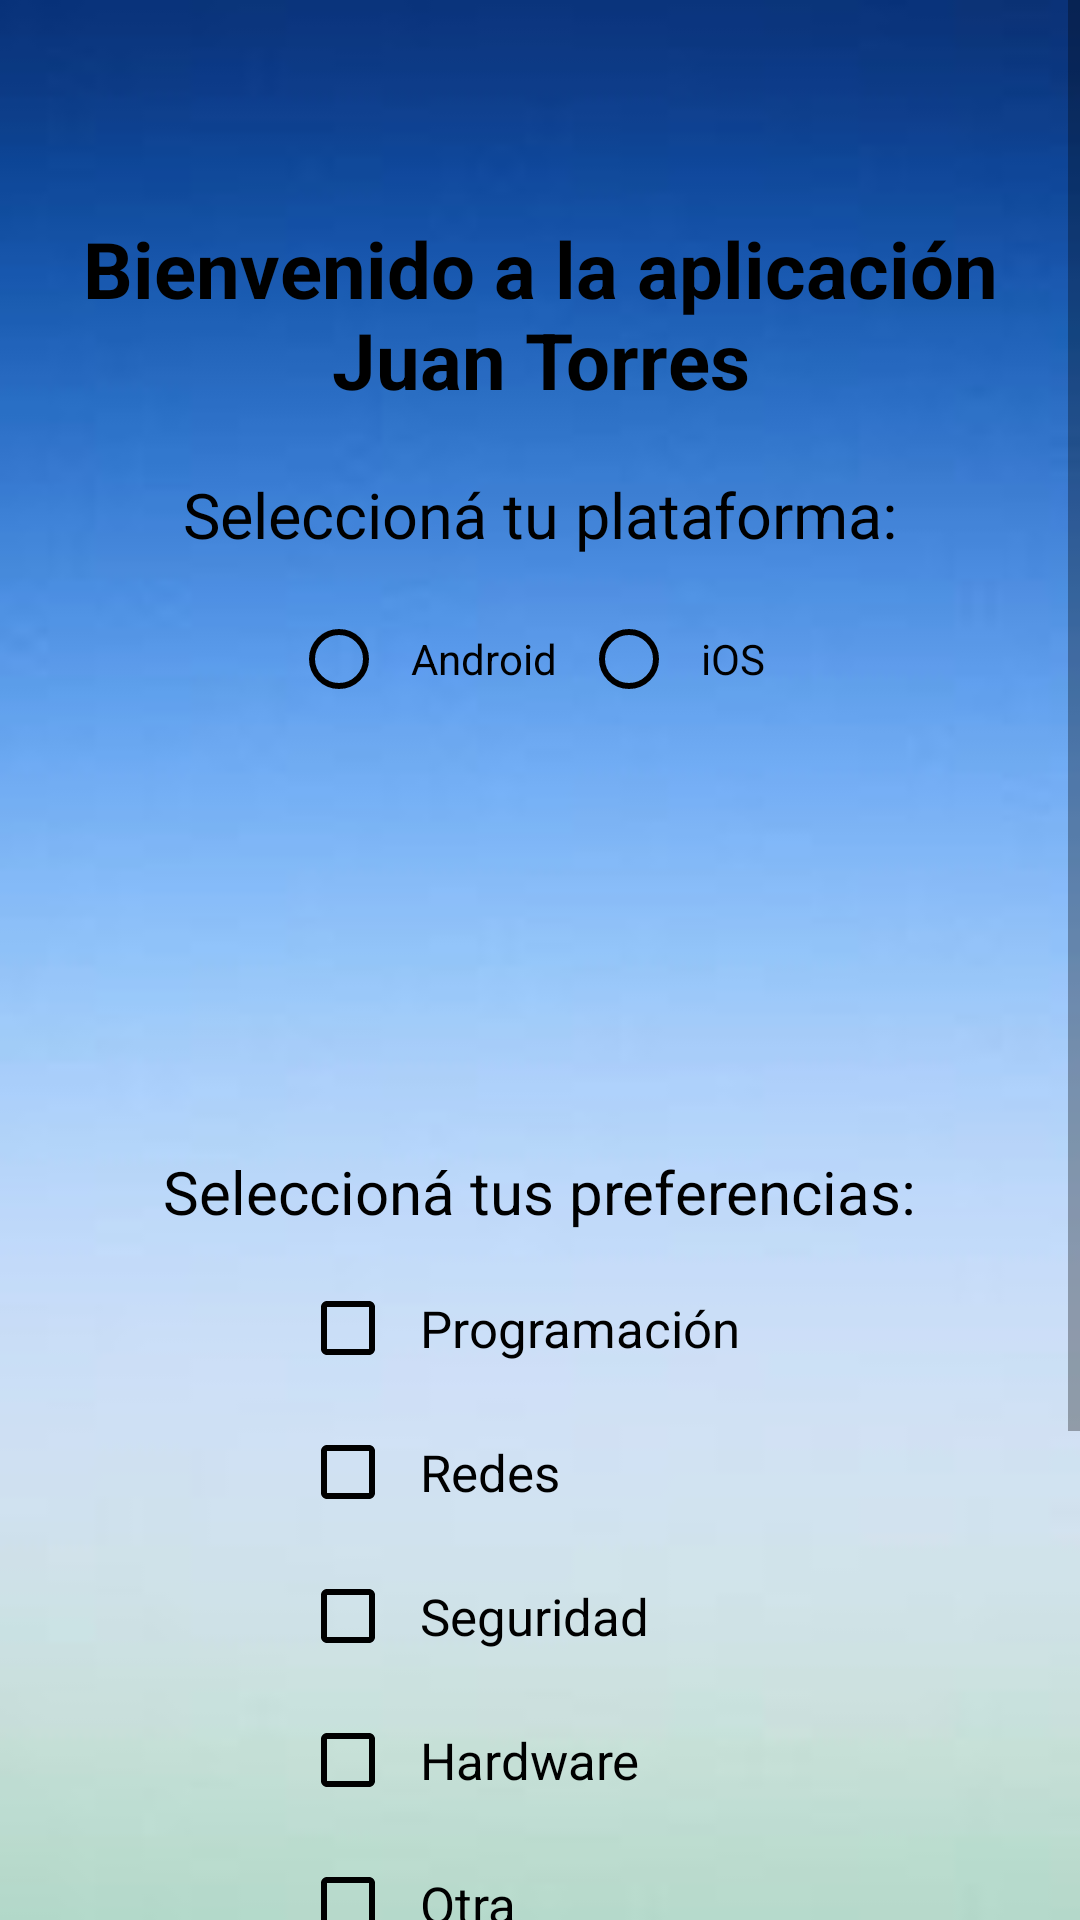

The Android layout XML behind this screen, and the referenced resources:
<!-- AndroidManifest.xml: application theme Theme.TP1AppMoviles -->
<!-- res/layout/activity_welcome.xml -->
<?xml version="1.0" encoding="utf-8"?>
<ScrollView xmlns:android="http://schemas.android.com/apk/res/android"
    android:layout_width="match_parent"
    android:layout_height="match_parent"
    android:background="@drawable/fondo_inicio">

    <LinearLayout
        android:layout_width="match_parent"
        android:layout_height="wrap_content"
        android:orientation="vertical"
        android:padding="24dp"
        android:gravity="center_horizontal">

        

        

        <TextView
            android:id="@+id/textWelcome"
            android:layout_width="wrap_content"
            android:layout_height="wrap_content"
            android:layout_marginTop="48dp"
            android:layout_marginBottom="20dp"
            android:text="@string/welcome_message"
            android:textAlignment="center"
            android:textColor="@android:color/black"
            android:textSize="26sp"
            android:textStyle="bold" />

        <TextView
            android:layout_width="wrap_content"
            android:layout_height="wrap_content"
            android:layout_marginBottom="10dp"
            android:text="@string/platform_prompt"
            android:textColor="@android:color/black"
            android:textSize="21sp" />

        <RadioGroup
            android:id="@+id/radioGroupPlatform"
            android:layout_width="wrap_content"
            android:layout_height="wrap_content"
            android:orientation="horizontal">

            <RadioButton
                android:id="@+id/radioAndroid"
                android:layout_width="wrap_content"
                android:layout_height="wrap_content"
                android:text="@string/platform_android"
                android:buttonTint="@android:color/black"
                android:textColor="@android:color/black"
                android:minHeight="48dp"
                android:padding="8dp" />

            <RadioButton
                android:id="@+id/radioIOS"
                android:layout_width="wrap_content"
                android:layout_height="wrap_content"
                android:text="@string/platform_ios"
                android:buttonTint="@android:color/black"
                android:textColor="@android:color/black"
                android:minHeight="48dp"
                android:padding="8dp" />
        </RadioGroup>

        
        <ImageView
            android:id="@+id/imagePlatform"
            android:layout_width="100dp"
            android:layout_height="100dp"
            android:layout_marginTop="16dp"
            android:contentDescription="@string/platform_prompt" />

        

        
        <TextView
            android:layout_width="wrap_content"
            android:layout_height="wrap_content"
            android:layout_marginTop="24dp"
            android:layout_marginBottom="8dp"
            android:text="@string/preferences_prompt"
            android:textColor="@android:color/black"
            android:textSize="20sp" />

        <CheckBox
            android:id="@+id/checkProgramming"
            android:layout_width="160dp"
            android:layout_height="wrap_content"
            android:buttonTint="@android:color/black"
            android:minHeight="48dp"
            android:padding="8dp"
            android:text="@string/pref_programming"
            android:textColor="@android:color/black"
            android:textSize="17sp" />

        <CheckBox
            android:id="@+id/checkNetworking"
            android:layout_width="160dp"
            android:layout_height="wrap_content"
            android:buttonTint="@android:color/black"
            android:minHeight="48dp"
            android:padding="8dp"
            android:text="@string/pref_networking"
            android:textSize="17sp"
            android:textColor="@android:color/black" />

        <CheckBox
            android:id="@+id/checkSecurity"
            android:layout_width="160dp"
            android:layout_height="wrap_content"
            android:text="@string/pref_security"
            android:textSize="17sp"
            android:buttonTint="@android:color/black"
            android:textColor="@android:color/black"
            android:minHeight="48dp"
            android:padding="8dp" />

        <CheckBox
            android:id="@+id/checkHardware"
            android:layout_width="160dp"
            android:layout_height="wrap_content"
            android:text="@string/pref_hardware"
            android:textSize="17sp"
            android:buttonTint="@android:color/black"
            android:textColor="@android:color/black"
            android:minHeight="48dp"
            android:padding="8dp" />

        <CheckBox
            android:id="@+id/checkOther"
            android:layout_width="160dp"
            android:layout_height="wrap_content"
            android:text="@string/pref_other"
            android:textSize="17sp"
            android:buttonTint="@android:color/black"
            android:textColor="@android:color/black"
            android:minHeight="48dp"
            android:padding="8dp" />

        
        <EditText
            android:id="@+id/editTextOtherPreference"
            android:layout_width="match_parent"
            android:layout_height="wrap_content"
            android:hint="@string/hint_other_preference"
            android:inputType="text"
            android:visibility="gone"
            android:minHeight="48dp"
            android:background="@android:drawable/editbox_background_normal"
            android:padding="12dp"
            android:layout_marginTop="8dp"
            android:autofillHints="username" />

        <Button
            android:id="@+id/buttonConfirm"
            android:layout_width="match_parent"
            android:layout_height="wrap_content"
            android:layout_marginTop="32dp"
            android:layout_marginBottom="24dp"
            android:background="@drawable/button_register"
            android:elevation="4dp"
            android:minHeight="48dp"
            android:text="@string/button_confirm"
            android:textColor="@android:color/black" />

        <Button
            android:id="@+id/buttonCloseSession"
            android:layout_width="match_parent"
            android:layout_height="wrap_content"
            android:text="@string/cerrar_sesion"
            android:background="@drawable/button_register"
            android:textColor="@android:color/black"
            android:elevation="4dp"
            android:minHeight="48dp"
            android:layout_marginBottom="24dp"/>

    </LinearLayout>
</ScrollView>
<!-- resources referenced by this layout -->
<resources>
  <!-- drawable button_register (drawable) -->
  <ripple xmlns:android="http://schemas.android.com/apk/res/android"
      android:color="?attr/colorControlHighlight">
      <item>
          <shape android:shape="rectangle">
              <solid android:color="@color/white"/>
              <corners android:radius="12dp"/>
              <padding android:left="16dp" android:top="12dp" android:right="16dp" android:bottom="12dp"/>
              <stroke android:width="0dp" android:color="@color/colorAccent"/>
          </shape>
      </item>
  </ripple>
  <!-- drawable fondo_inicio: png bitmap (drawable, 17644 bytes) -->
  <string name="button_confirm">Confirmar</string>
  <string name="cerrar_sesion">Cerrar Sesion</string>
  <string name="hint_other_preference">Especificá tu preferencia</string>
  <string name="platform_android">Android</string>
  <string name="platform_ios">iOS</string>
  <string name="platform_prompt">Seleccioná tu plataforma:</string>
  <string name="pref_hardware">Hardware</string>
  <string name="pref_networking">Redes</string>
  <string name="pref_other">Otra</string>
  <string name="pref_programming">Programación</string>
  <string name="pref_security">Seguridad</string>
  <string name="preferences_prompt">Seleccioná tus preferencias:</string>
  <string name="welcome_message">Bienvenido a la aplicación Juan Torres</string>
  <style name="Theme.TP1AppMoviles" parent="Theme.AppCompat.Light.NoActionBar">
          
          <item name="colorPrimary">@color/colorPrimary</item>
          <item name="colorPrimaryDark">@color/colorPrimaryDark</item>
          <item name="colorAccent">@color/colorAccent</item>
      </style>
  <color name="white">#FFFFFF</color>
  <color name="colorAccent">#FF9800</color>
  <color name="colorPrimary">#1E88E5</color>
  <color name="colorPrimaryDark">#1565C0</color>
</resources>
